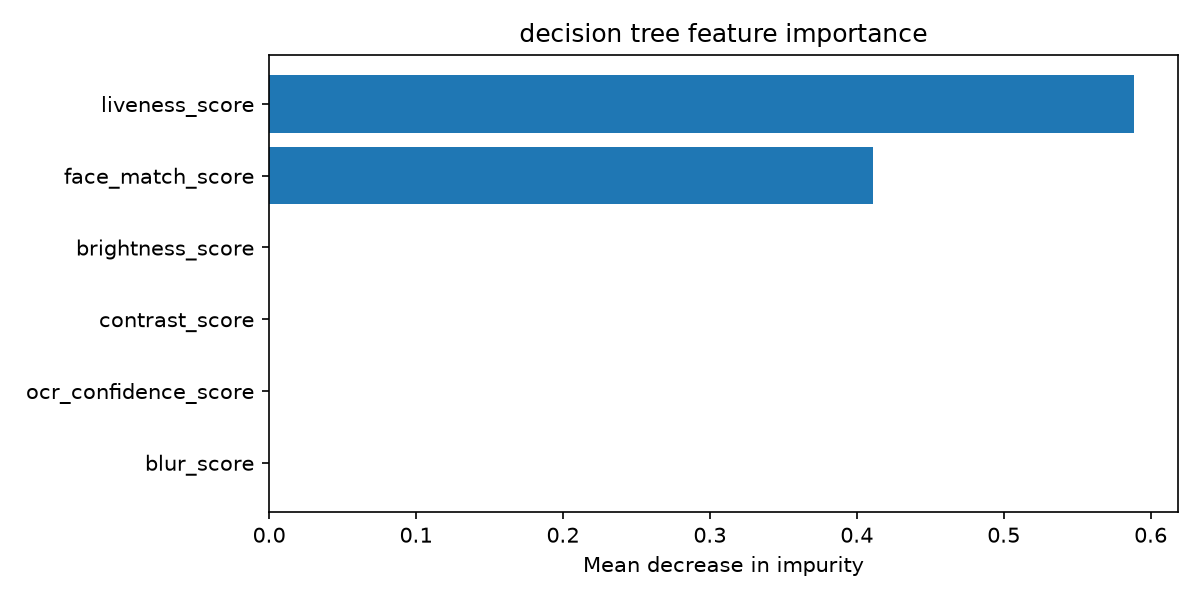

Source data for this figure (header and first rows):
feature, importance
blur_score, 0.0
ocr_confidence_score, 0.0
contrast_score, 0.0
brightness_score, 0.0001707
face_match_score, 0.411
liveness_score, 0.5888
